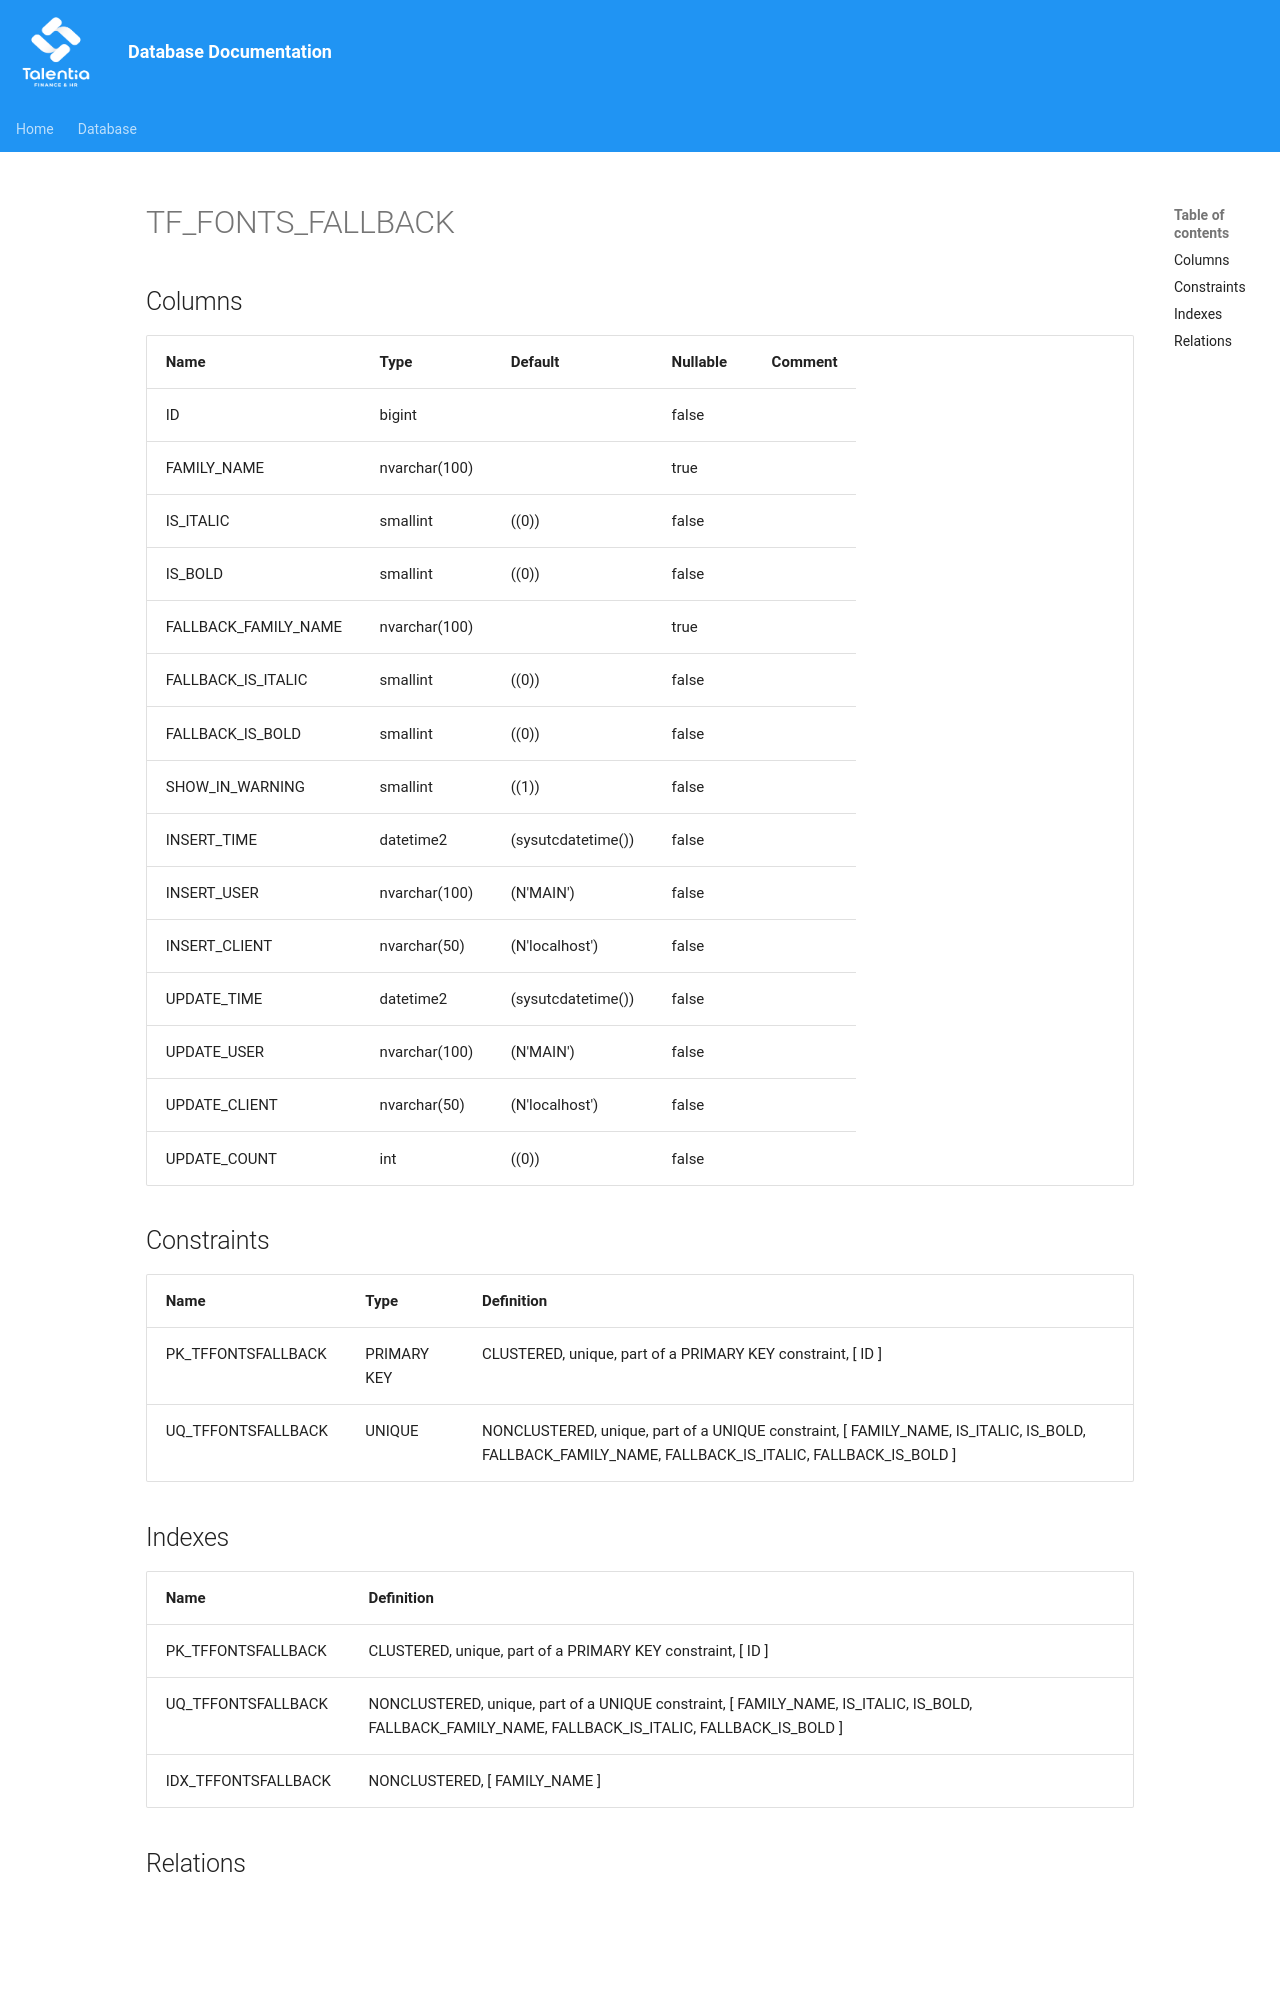

repository: giovanniporcelli/documentazione-db · page: schema/TF_FONTS_FALLBACK/index.html · generator: mkdocs

# TF_FONTS_FALLBACK

## Columns

| Name | Type | Default | Nullable | Comment |
| ---- | ---- | ------- | -------- | ------- |
| ID | bigint |  | false |  |
| FAMILY_NAME | nvarchar(100) |  | true |  |
| IS_ITALIC | smallint | ((0)) | false |  |
| IS_BOLD | smallint | ((0)) | false |  |
| FALLBACK_FAMILY_NAME | nvarchar(100) |  | true |  |
| FALLBACK_IS_ITALIC | smallint | ((0)) | false |  |
| FALLBACK_IS_BOLD | smallint | ((0)) | false |  |
| SHOW_IN_WARNING | smallint | ((1)) | false |  |
| INSERT_TIME | datetime2 | (sysutcdatetime()) | false |  |
| INSERT_USER | nvarchar(100) | (N'MAIN') | false |  |
| INSERT_CLIENT | nvarchar(50) | (N'localhost') | false |  |
| UPDATE_TIME | datetime2 | (sysutcdatetime()) | false |  |
| UPDATE_USER | nvarchar(100) | (N'MAIN') | false |  |
| UPDATE_CLIENT | nvarchar(50) | (N'localhost') | false |  |
| UPDATE_COUNT | int | ((0)) | false |  |
